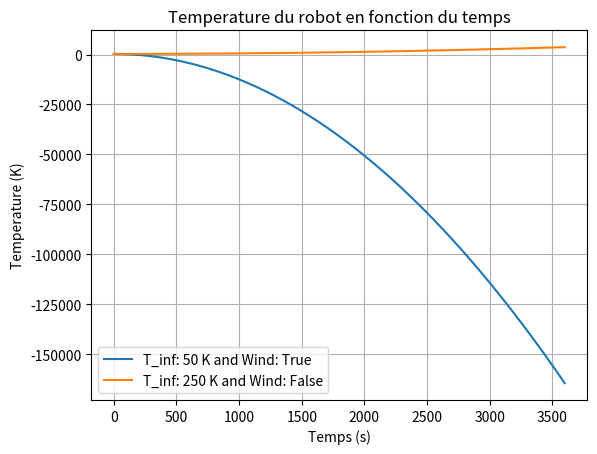

This figure's Python source:
import numpy as np
import matplotlib.pyplot as plt

D = 0.1
D_b = 0.05
A_cont = 1*1e-4
A_s = 4*np.pi*(D/2)**2 - A_cont
Q_fc = 1
mu_tot = 0.02
rho_c_p_b = 3*1e+6
epsilon_s = 0.01
x = 0.0025
k_in = 0.005
x_sw = 0.03
k_sw = 59
A_sw = 1.5*1e-6
epsilon_s_vec = 0.09
A_vec = 0.75*A_s

g = 3.71
U = 2
r = 206.6 - 249.2*1e+9
T_sun = 5780
r_s = 0.696*1e+9
sigma = 5.67*1e-8

T_inf = 50
wind = True


def get_parameters(T_inf):
    T_inf_array = np.arange(50, 300, 50)
    index = np.argmin(np.abs(T_inf_array - T_inf))

    k = [0.0037, 0.0057, 0.0076, 0.0094, 0.0112]
    C_p = [670.5545, 715.3841, 758.1273, 798.8477, 837.6091]
    rho = [0.0794, 0.0397, 0.0265, 0.0198, 0.0159]

    alpha = [6.979*1e-5, 2.0225*1e-4, 3.7907*1e-4, 5.935*1e-4, 8.4133*1e-4]
    visc = [9.7172*1e-5, 2.7484*1e-4, 5.0492*1e-4, 7.7737*1e-4, 11*1e-4]
    P_r = [1.3923, 1.3589, 1.332, 1.3098, 1.2913]

    return k[index], C_p[index], rho[index],\
        alpha[index], visc[index], P_r[index]

def get_Nu_from_R_e(R_e, P_r):
    Nu = None

    if R_e > 0.4 and R_e <= 4:
        Nu = 0.989*R_e**0.33*P_r**(1/3)
    elif R_e > 4 and R_e <= 40:
        Nu = 0.911*R_e**0.385*P_r**(1/3)
    elif R_e > 40 and R_e <= 4000:
        Nu = 0.683*R_e**0.466*P_r**(1/3)
    elif R_e > 4000 and R_e <= 40000:
        Nu = 0.193*R_e**0.618*P_r**(1/3)
    elif R_e > 40000 and R_e <= 400000:
        Nu = 0.027*R_e**0.805*P_r**(1/3)

    return Nu

def compute_dQ_loss(T_inf, T_b, wind, show):
    k, C_p, rho, alpha, visc, P_r = get_parameters(T_inf)

    # Q_cond = k*A*(T_1 - T_2)/L
    # Q_conv = h*A*(T_s - T_inf)
    # Q_rad = epsilon*sigma*A_s*(T_s**4 - T_surr**4)
    # beta = 1/T_inf
    # h = nu*k/L
    # h_r = sigma*epsilon*(T_s + T_inf)*(T_s**2 + T_inf**2)

    R_cond_sw = x_sw/(k_sw*A_sw)
    R_cond_g = x/(k_in*A_cont)

    T_s = T_b

    for i in range(10):
        R_cond_s = x/(k_in*A_s)

        if wind:
            R_e = U*D/visc
            Nu = get_Nu_from_R_e(R_e, P_r)
        else:
            beta = 1/T_inf
            R_a = (g*beta*(np.abs(T_s - T_inf))*D**3)/(visc**2) # Possibilite d'etre imaginaire??
            Nu = 2 + (0.589*R_a**(1/4))/((1 + (0.469/P_r)**(9/16))**(4/9))

        h = Nu*k/D
        R_conv = 1/(h*A_s)

        h_r_vec = sigma*epsilon_s_vec*(T_s + T_inf)*(T_s**2 + T_inf**2)
        R_rad_vec = 1/(h_r_vec*A_vec)

        h_r_s = sigma*epsilon_s*(T_s + T_inf)*(T_s**2 + T_inf**2)
        R_rad = 1/(h_r_s*(A_s - A_vec))

        R_eq_ext = 1/(1/R_conv + 1/R_rad_vec + 1/R_rad)
        T_s = (T_b - T_inf)*(R_eq_ext/(R_cond_s + R_eq_ext))

    R_eq = 1/(1/R_cond_sw + 1/R_cond_g + 1/(R_cond_s + R_eq_ext))

    dQ_loss = (T_b - T_inf)/R_eq

    if show:
        print("R_cond_sw: " + str(R_cond_sw))
        print("R_cond_g: " + str(R_cond_g))
        print("R_cond_s: " + str(R_cond_s))
        print("R_conv: " + str(R_conv))
        print("R_rad_vec: " + str(R_rad_vec))
        print("R_rad: " + str(R_rad))
        print("R_eq_ext: " + str(R_eq_ext))
        print("T_s: " + str(T_s))
        print("dQ_loss: " + str(dQ_loss))

    return dQ_loss

def compute_dQ_tot(T_inf, T_b, wind, show):
    dQ_sun = sigma*epsilon_s*(A_s/2)*(r_s/r)**2*T_sun**4
    dQ_int = (1-mu_tot)*Q_fc
    dQ_loss = compute_dQ_loss(T_inf, T_b, wind, show)
    dQ_tot = dQ_int + dQ_sun - dQ_loss
    return dQ_tot


compute_dQ_loss(T_inf, 300, False, True)
#compute_dQ_loss(250, False) #Hottest
#compute_dQ_loss(50, True) #Coldest

time = 3600
time_array = np.arange(0, time, 1)
T_b = 300
Q_tot = 0
Q_tot = np.zeros(time)
T_b_array = np.zeros([2, time])
T_b_array = T_b_array + 300
volume = (4*np.pi*(D_b/2)**3)/3

for i in range(2):
    for j in range(1, time):
        dQ_tot = None
        if i == 0:
            dQ_tot = compute_dQ_tot(50, T_b_array[i][j], True, False)
        elif i == 1:
            dQ_tot = compute_dQ_tot(250, T_b_array[i][j], False, False)

        Q_tot[j] = Q_tot[j-1] + dQ_tot
        T_b_array[i][j] = T_b_array[i][j-1] + Q_tot[j]/(volume*rho_c_p_b) #Potentiellement ajouter le gaz a cela?


fig, ax = plt.subplots()

T_inf_array = np.array([50, 250])
wind_array = np.array([True, False])
for i in range(len(T_inf_array)):
    ax.plot(time_array, T_b_array[i], label="T_inf: " + str(T_inf_array[i]) + " K and Wind: " + str(wind_array[i]))
    ax.set_xlabel("Temps (s)")
    ax.set_ylabel("Temperature (K)")
    ax.set_title("Temperature du robot en fonction du temps")

ax.legend()
ax.grid(True)
plt.show()
